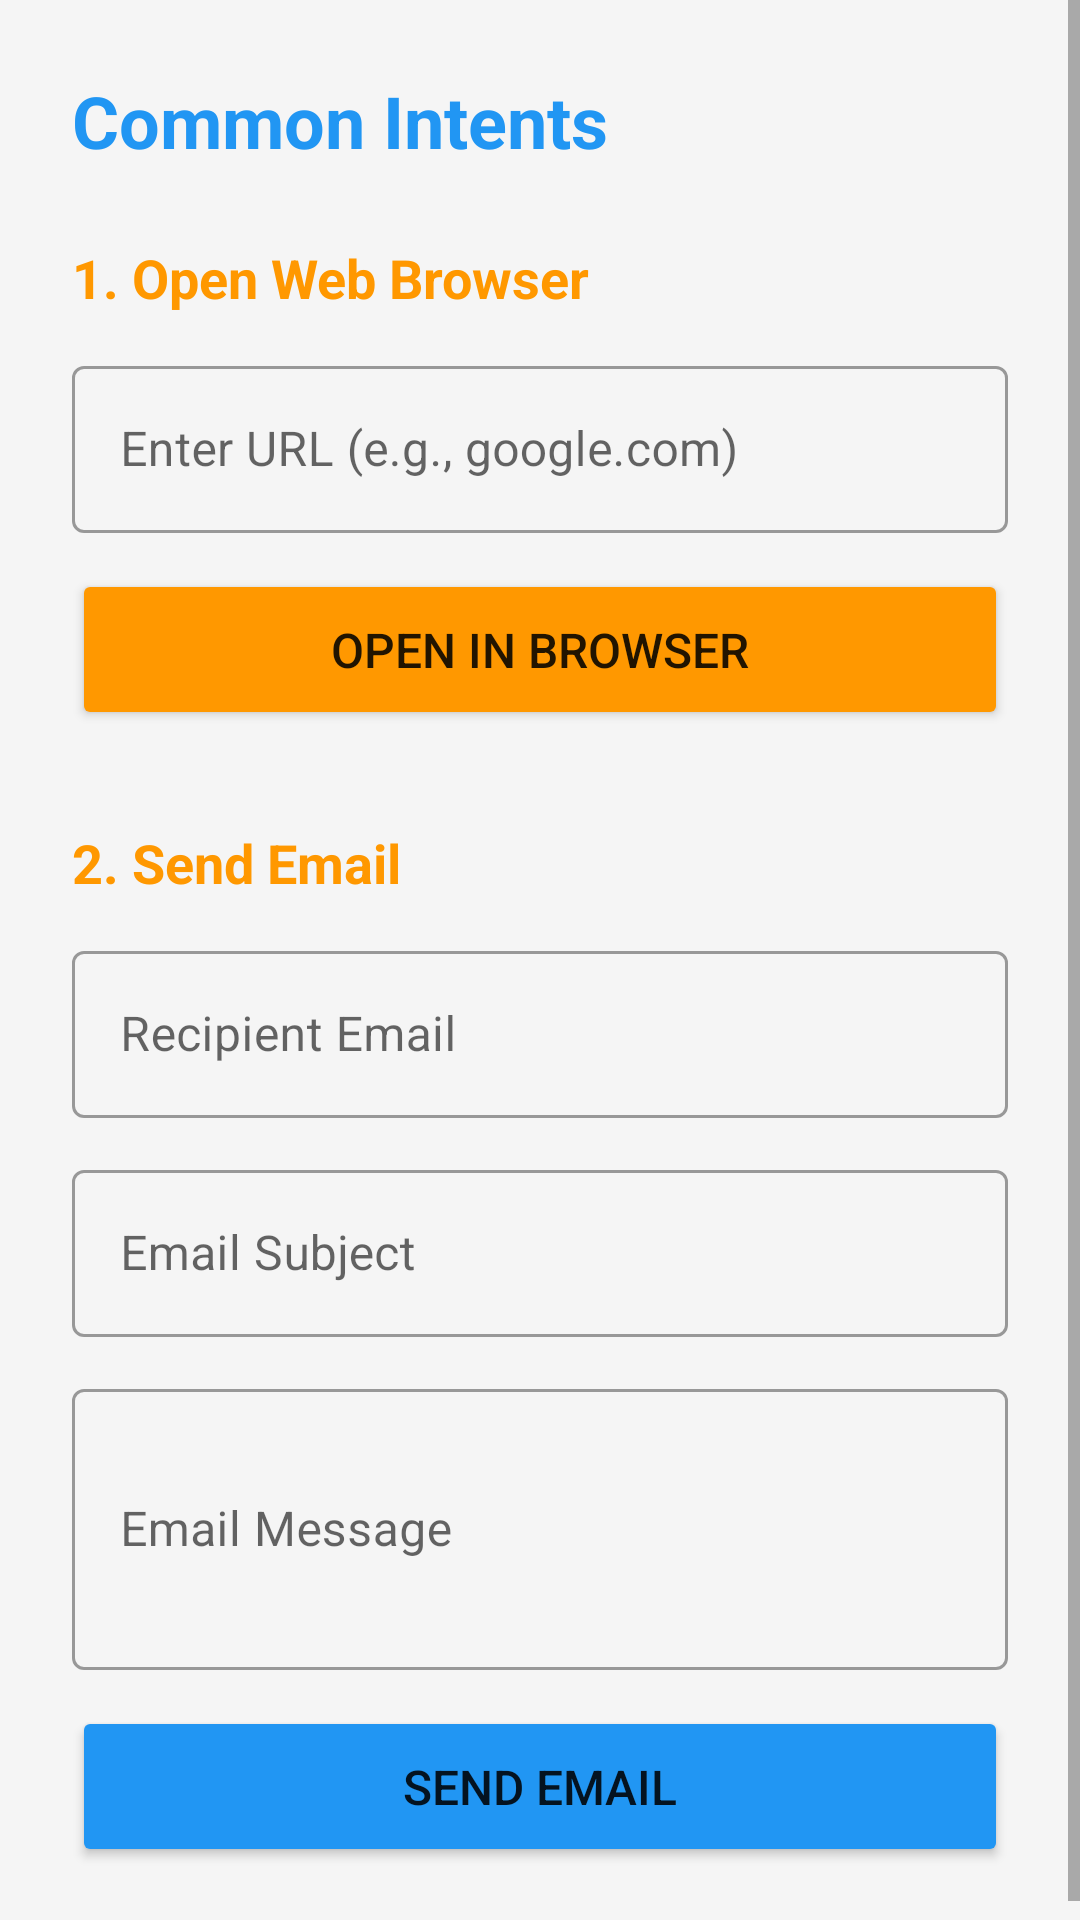

Layout XML and referenced resources for this Android screen:
<!-- AndroidManifest.xml: application theme Theme.BookApp -->
<!-- res/layout/activity_intents.xml -->
<?xml version="1.0" encoding="utf-8"?>
<ScrollView xmlns:android="http://schemas.android.com/apk/res/android"
    android:layout_width="match_parent"
    android:layout_height="match_parent"
    android:background="@color/background_color">

    <LinearLayout
        android:layout_width="match_parent"
        android:layout_height="wrap_content"
        android:orientation="vertical"
        android:padding="24dp">

        <TextView
            android:layout_width="wrap_content"
            android:layout_height="wrap_content"
            android:text="@string/common_intents_title"
            android:textSize="24sp"
            android:textStyle="bold"
            android:textColor="@color/primary_color"
            android:layout_marginBottom="24dp"/>

        
        <TextView
            android:layout_width="wrap_content"
            android:layout_height="wrap_content"
            android:text="@string/web_browser_section"
            android:textSize="18sp"
            android:textStyle="bold"
            android:textColor="@color/accent_color"
            android:layout_marginBottom="12dp"/>

        <com.google.android.material.textfield.TextInputLayout
            android:layout_width="match_parent"
            android:layout_height="wrap_content"
            android:layout_marginBottom="12dp"
            style="@style/Widget.MaterialComponents.TextInputLayout.OutlinedBox">

            <com.google.android.material.textfield.TextInputEditText
                android:id="@+id/etUrl"
                android:layout_width="match_parent"
                android:layout_height="wrap_content"
                android:hint="@string/hint_url"
                android:inputType="textUri"/>
        </com.google.android.material.textfield.TextInputLayout>

        <Button
            android:id="@+id/btnOpenWeb"
            android:layout_width="match_parent"
            android:layout_height="wrap_content"
            android:text="@string/btn_open_browser"
            android:textSize="16sp"
            android:padding="16dp"
            android:backgroundTint="@color/accent_color"
            android:layout_marginBottom="32dp"/>

        
        <TextView
            android:layout_width="wrap_content"
            android:layout_height="wrap_content"
            android:text="@string/email_section"
            android:textSize="18sp"
            android:textStyle="bold"
            android:textColor="@color/accent_color"
            android:layout_marginBottom="12dp"/>

        <com.google.android.material.textfield.TextInputLayout
            android:layout_width="match_parent"
            android:layout_height="wrap_content"
            android:layout_marginBottom="12dp"
            style="@style/Widget.MaterialComponents.TextInputLayout.OutlinedBox">

            <com.google.android.material.textfield.TextInputEditText
                android:id="@+id/etEmail"
                android:layout_width="match_parent"
                android:layout_height="wrap_content"
                android:hint="@string/hint_email"
                android:inputType="textEmailAddress"/>
        </com.google.android.material.textfield.TextInputLayout>

        <com.google.android.material.textfield.TextInputLayout
            android:layout_width="match_parent"
            android:layout_height="wrap_content"
            android:layout_marginBottom="12dp"
            style="@style/Widget.MaterialComponents.TextInputLayout.OutlinedBox">

            <com.google.android.material.textfield.TextInputEditText
                android:id="@+id/etSubject"
                android:layout_width="match_parent"
                android:layout_height="wrap_content"
                android:hint="@string/hint_subject"
                android:inputType="text"/>
        </com.google.android.material.textfield.TextInputLayout>

        <com.google.android.material.textfield.TextInputLayout
            android:layout_width="match_parent"
            android:layout_height="wrap_content"
            android:layout_marginBottom="12dp"
            style="@style/Widget.MaterialComponents.TextInputLayout.OutlinedBox">

            <com.google.android.material.textfield.TextInputEditText
                android:id="@+id/etMessage"
                android:layout_width="match_parent"
                android:layout_height="wrap_content"
                android:hint="@string/hint_message"
                android:inputType="textMultiLine"
                android:minLines="3"/>
        </com.google.android.material.textfield.TextInputLayout>

        <Button
            android:id="@+id/btnSendEmail"
            android:layout_width="match_parent"
            android:layout_height="wrap_content"
            android:text="@string/btn_send_email"
            android:textSize="16sp"
            android:padding="16dp"
            android:backgroundTint="@color/primary_color"/>

    </LinearLayout>
</ScrollView>
<!-- resources referenced by this layout -->
<resources>
  <color name="accent_color">#FF9800</color>
  <color name="background_color">#F5F5F5</color>
  <color name="primary_color">#2196F3</color>
  <string name="btn_open_browser">Open in Browser</string>
  <string name="btn_send_email">Send Email</string>
  <string name="common_intents_title">Common Intents</string>
  <string name="email_section">2. Send Email</string>
  <string name="hint_email">Recipient Email</string>
  <string name="hint_message">Email Message</string>
  <string name="hint_subject">Email Subject</string>
  <string name="hint_url">Enter URL (e.g., google.com)</string>
  <string name="web_browser_section">1. Open Web Browser</string>
  <style name="Theme.BookApp" parent="Theme.MaterialComponents.DayNight.DarkActionBar">
          
          <item name="colorPrimary">@color/purple_500</item>
          <item name="colorPrimaryVariant">@color/purple_700</item>
          <item name="colorOnPrimary">@color/white</item>
          
          <item name="colorSecondary">@color/teal_200</item>
          <item name="colorSecondaryVariant">@color/teal_700</item>
          <item name="colorOnSecondary">@color/black</item>
          
          <item name="android:statusBarColor">?attr/colorPrimaryVariant</item>
      </style>
  <color name="purple_500">#FF6200EE</color>
  <color name="purple_700">#FF3700B3</color>
  <color name="white">#FFFFFFFF</color>
  <color name="teal_200">#FF03DAC5</color>
  <color name="teal_700">#FF018786</color>
  <color name="black">#FF000000</color>
</resources>
